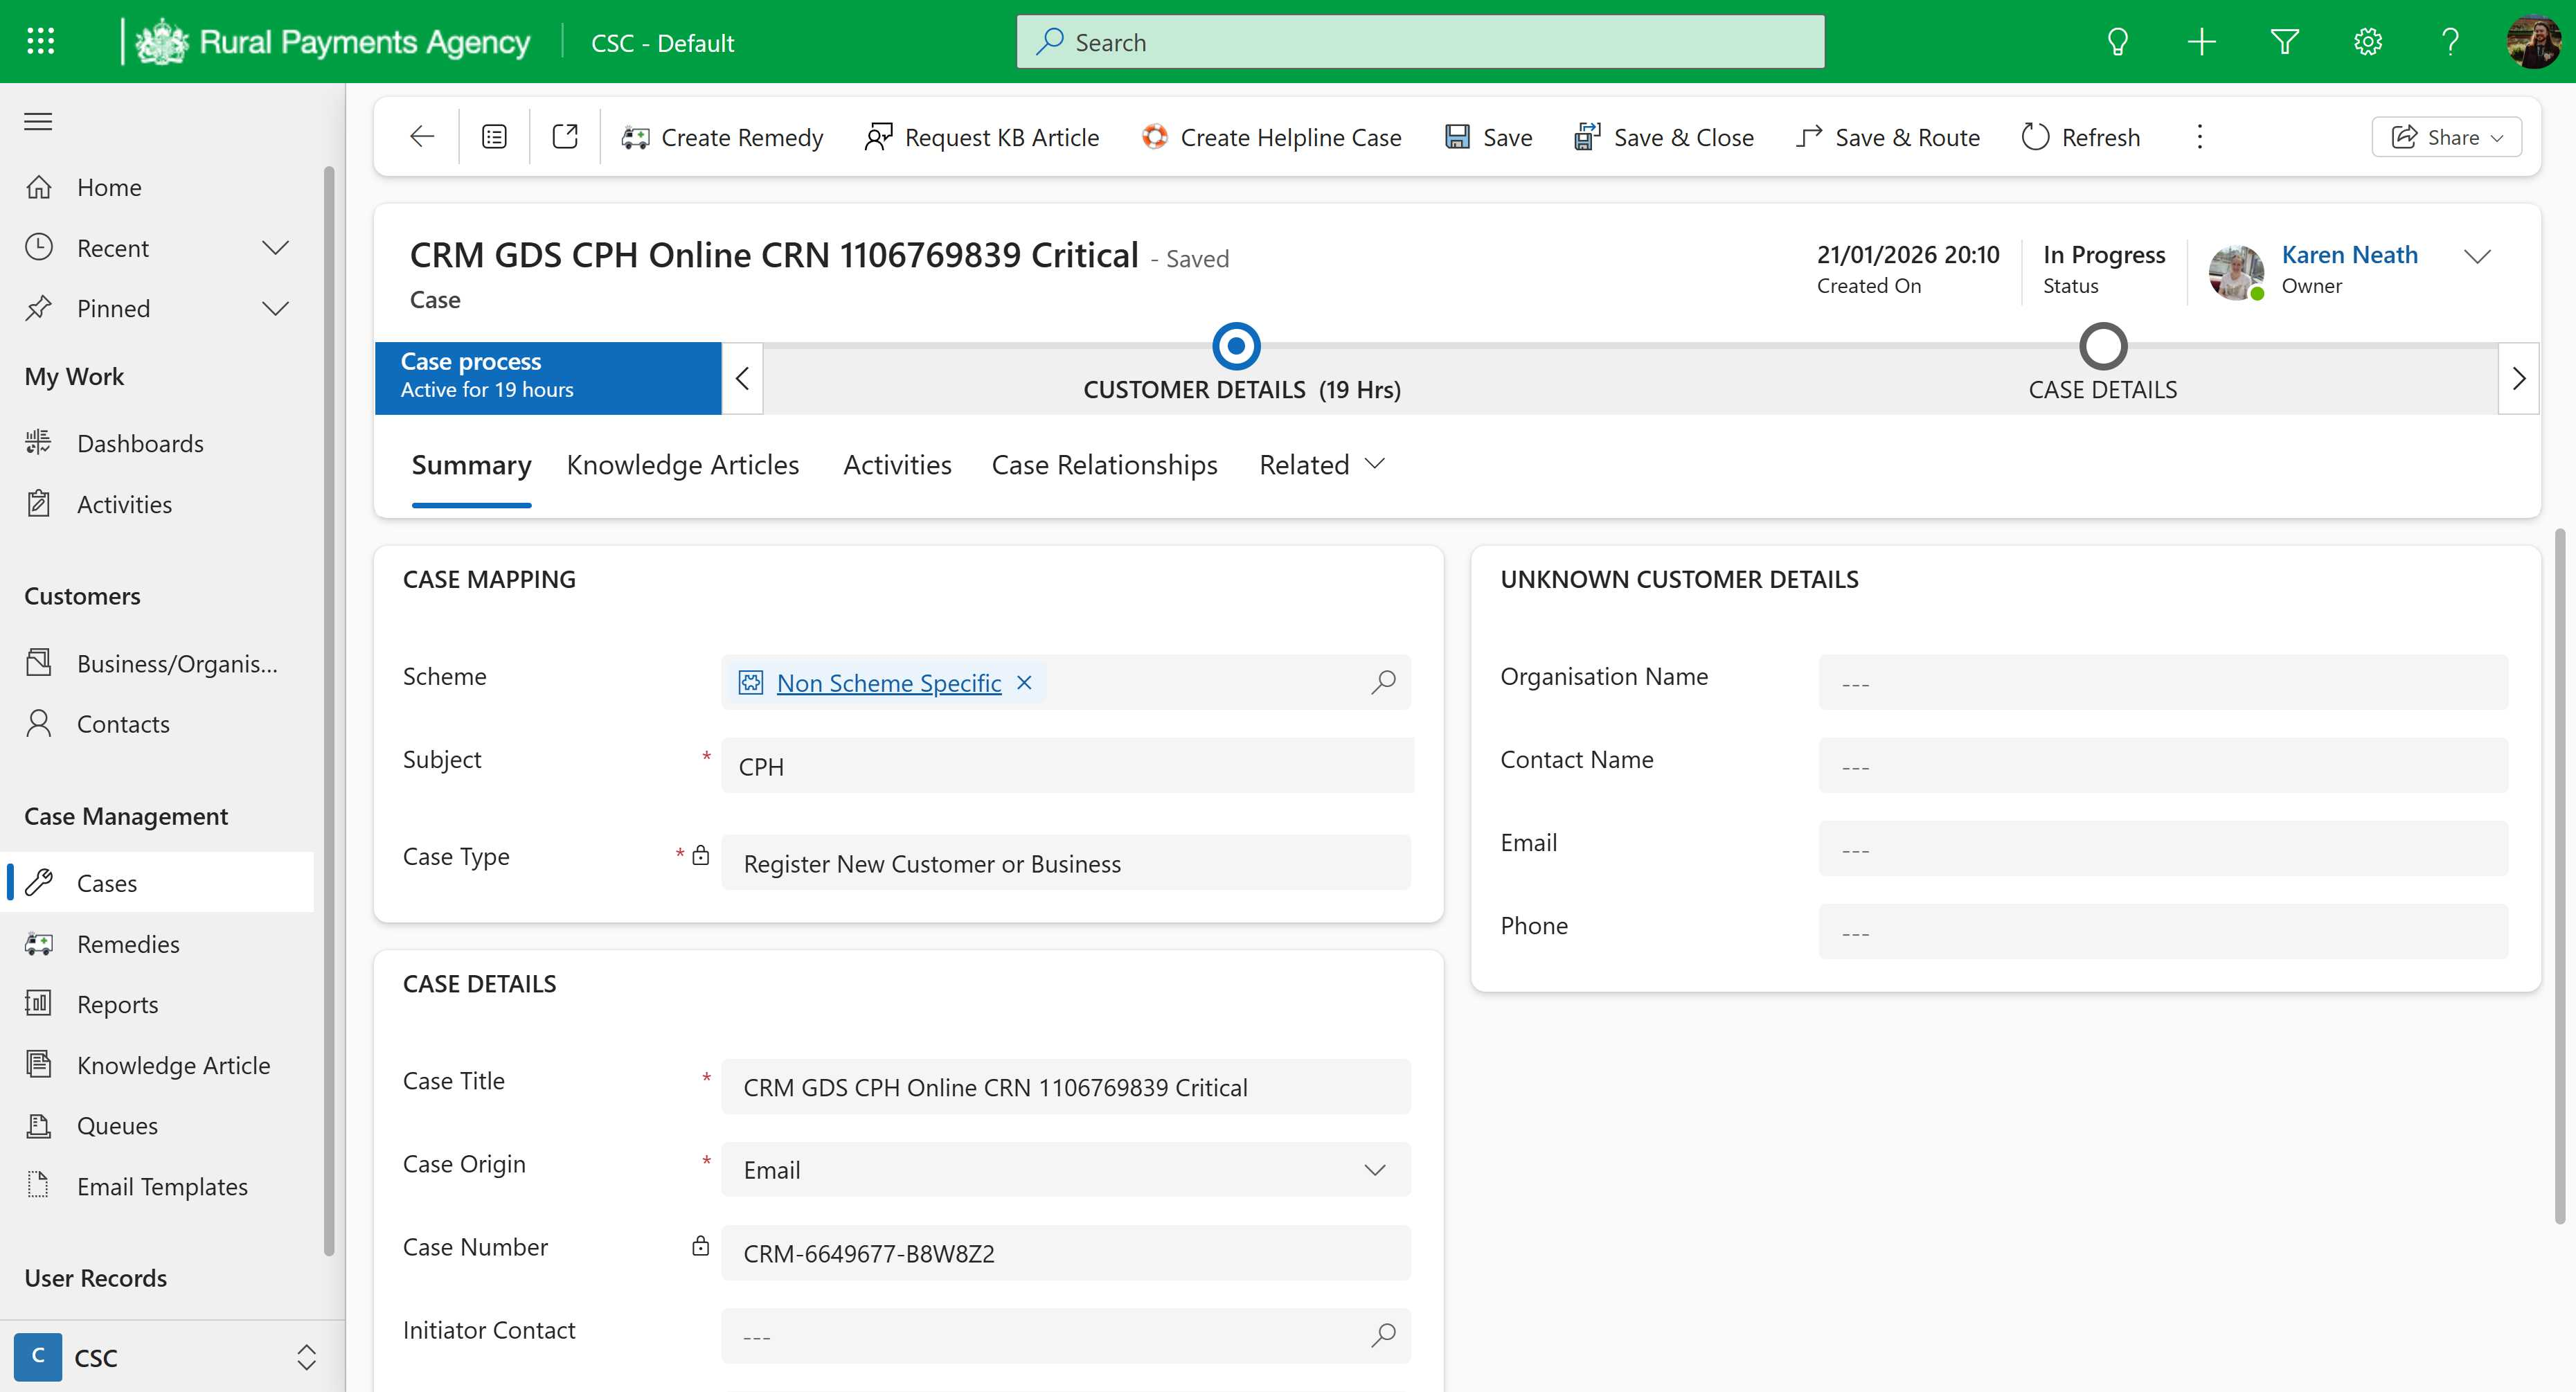
Workflow: tc01 Add Internal Note

Step 1: Use Browser Edge: Case: Case - SLA: CRM GDS CPH Online CRN 1106769839 Critical - Dynamics 365 in window 'Case: Case - SLA: CRM GDS CPH Online CRN 1106769839 Critical - Dynamics 365' (msedge.exe)
